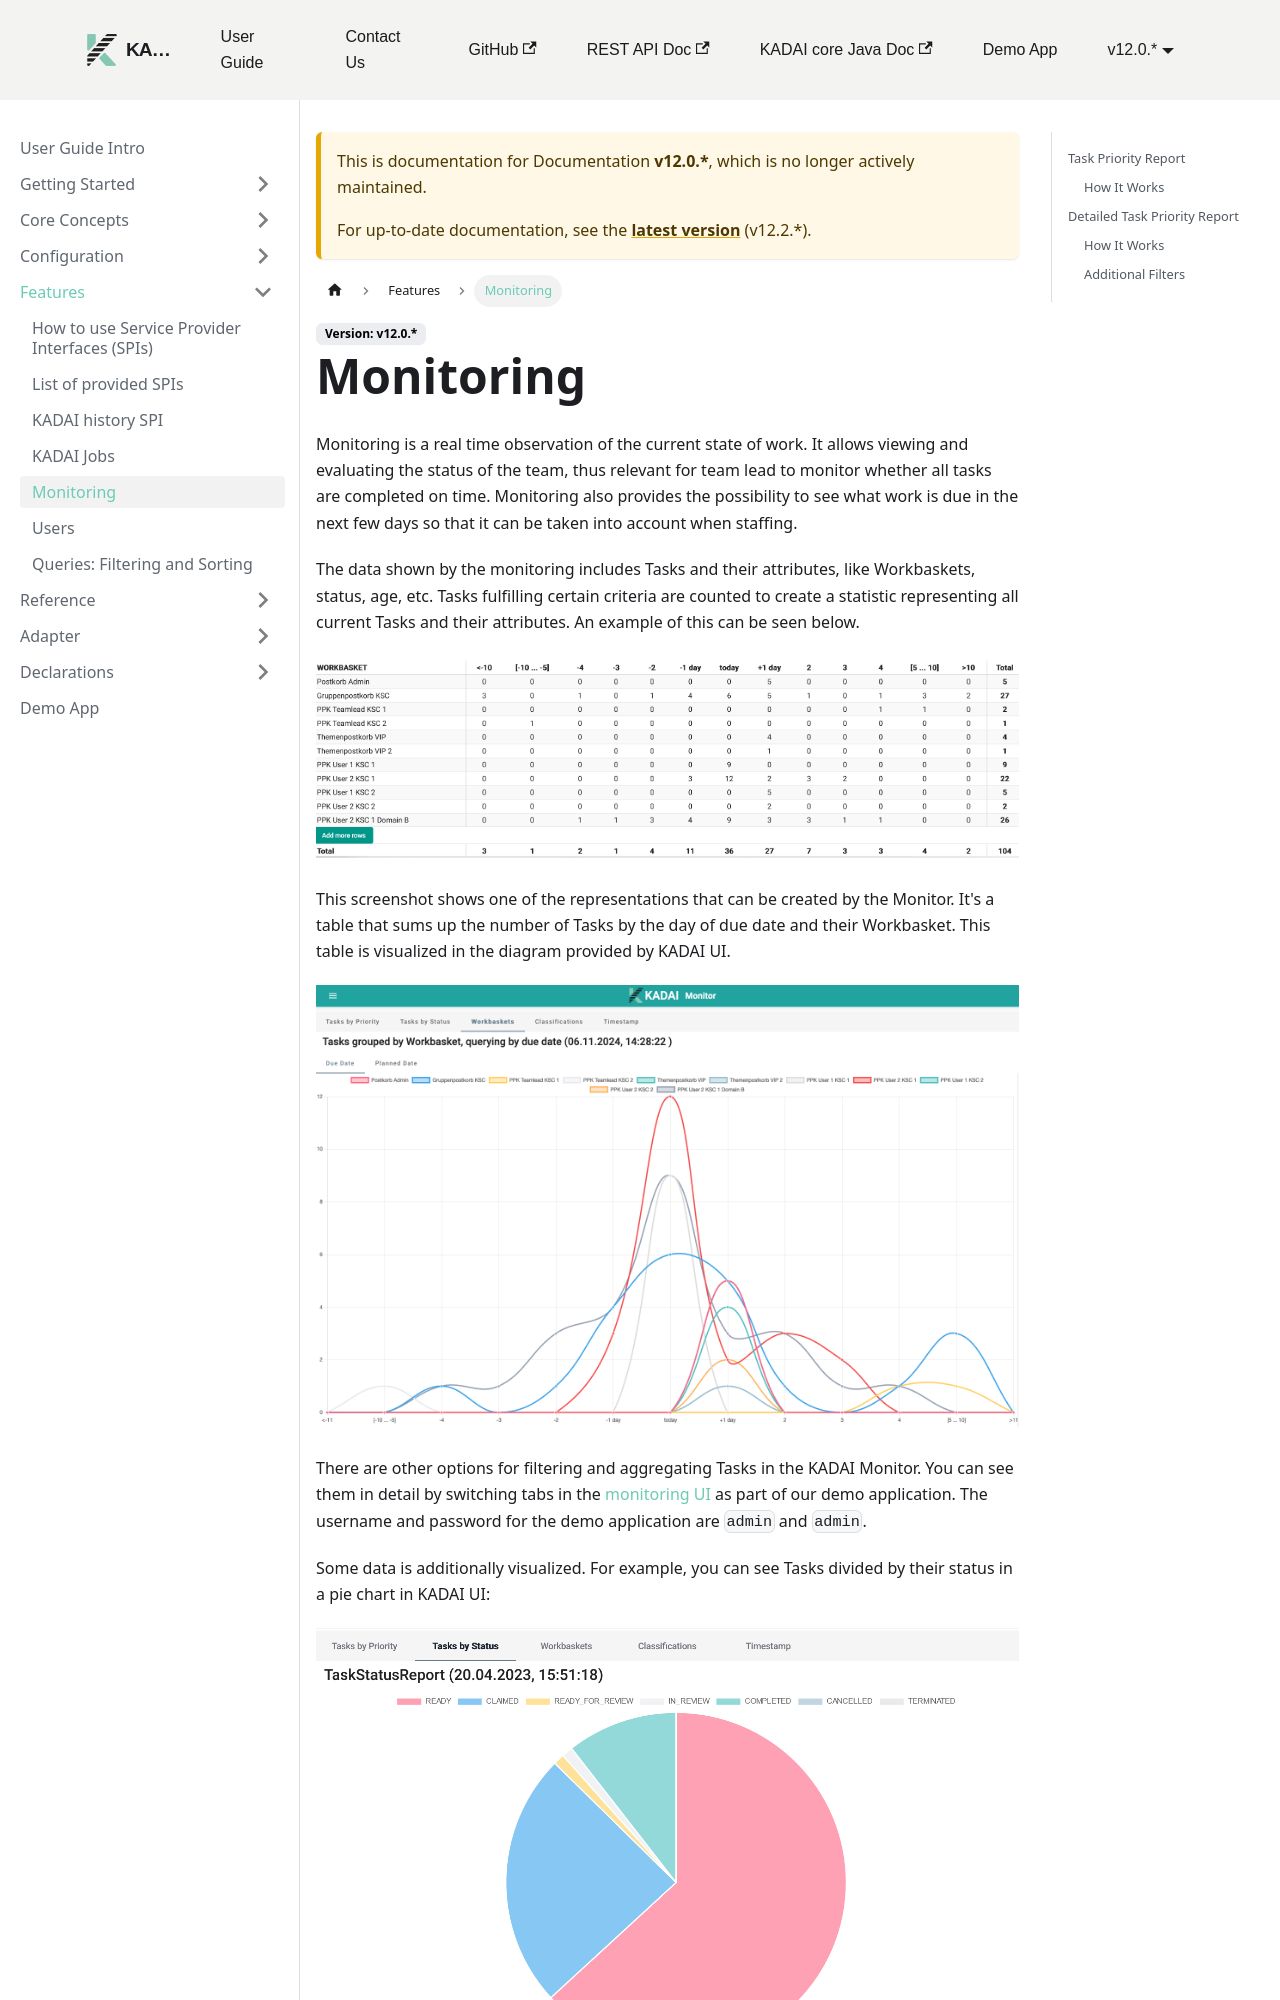

repository: kadai-io/kadai-doc · page: docs/12.0._/user-guide/features/monitoring.html · generator: docusaurus

---
sidebar_position: 5
---

# Monitoring

Monitoring is a real time observation of the current state of work.
It allows viewing and evaluating the status of the team,
thus relevant for team lead to monitor whether all tasks are completed on time.
Monitoring also provides the possibility
to see what work is due in the next few days so that it can be taken into account when staffing.

The data shown by the monitoring includes Tasks and their attributes, like Workbaskets, status, age,
etc. Tasks fulfilling certain criteria are counted
 to create a statistic representing all current Tasks and their attributes.
An example of this can be seen below.

![Tasks by Workbasket and due date: Table](../static/features/monitoring-by-workbasket-and-due-date.png)

This screenshot shows one of the representations that can be created by the Monitor. It's a table that sums up the number of Tasks by the day of due date and their Workbasket. This table is visualized in the diagram provided by KADAI UI.

![Tasks by Workbasket and due date: Diagram](../static/features/monitoring-by-workbasket-and-due-date-visual.png)

There are other options for filtering and aggregating Tasks in the KADAI Monitor.
You can see them in detail
by switching tabs in the [monitoring UI](https://kadai-io.azurewebsites.net/kadai/#/kadai/monitor/tasks-priority) as part of our demo application.
The username and password for the demo application are `admin` and `admin`.


Some data is additionally visualized.
For example, you can see Tasks divided by their status in a pie chart in KADAI UI:

![Tasks by Status: Diagram](../static/features/monitoring-tasks-by-status.png)
